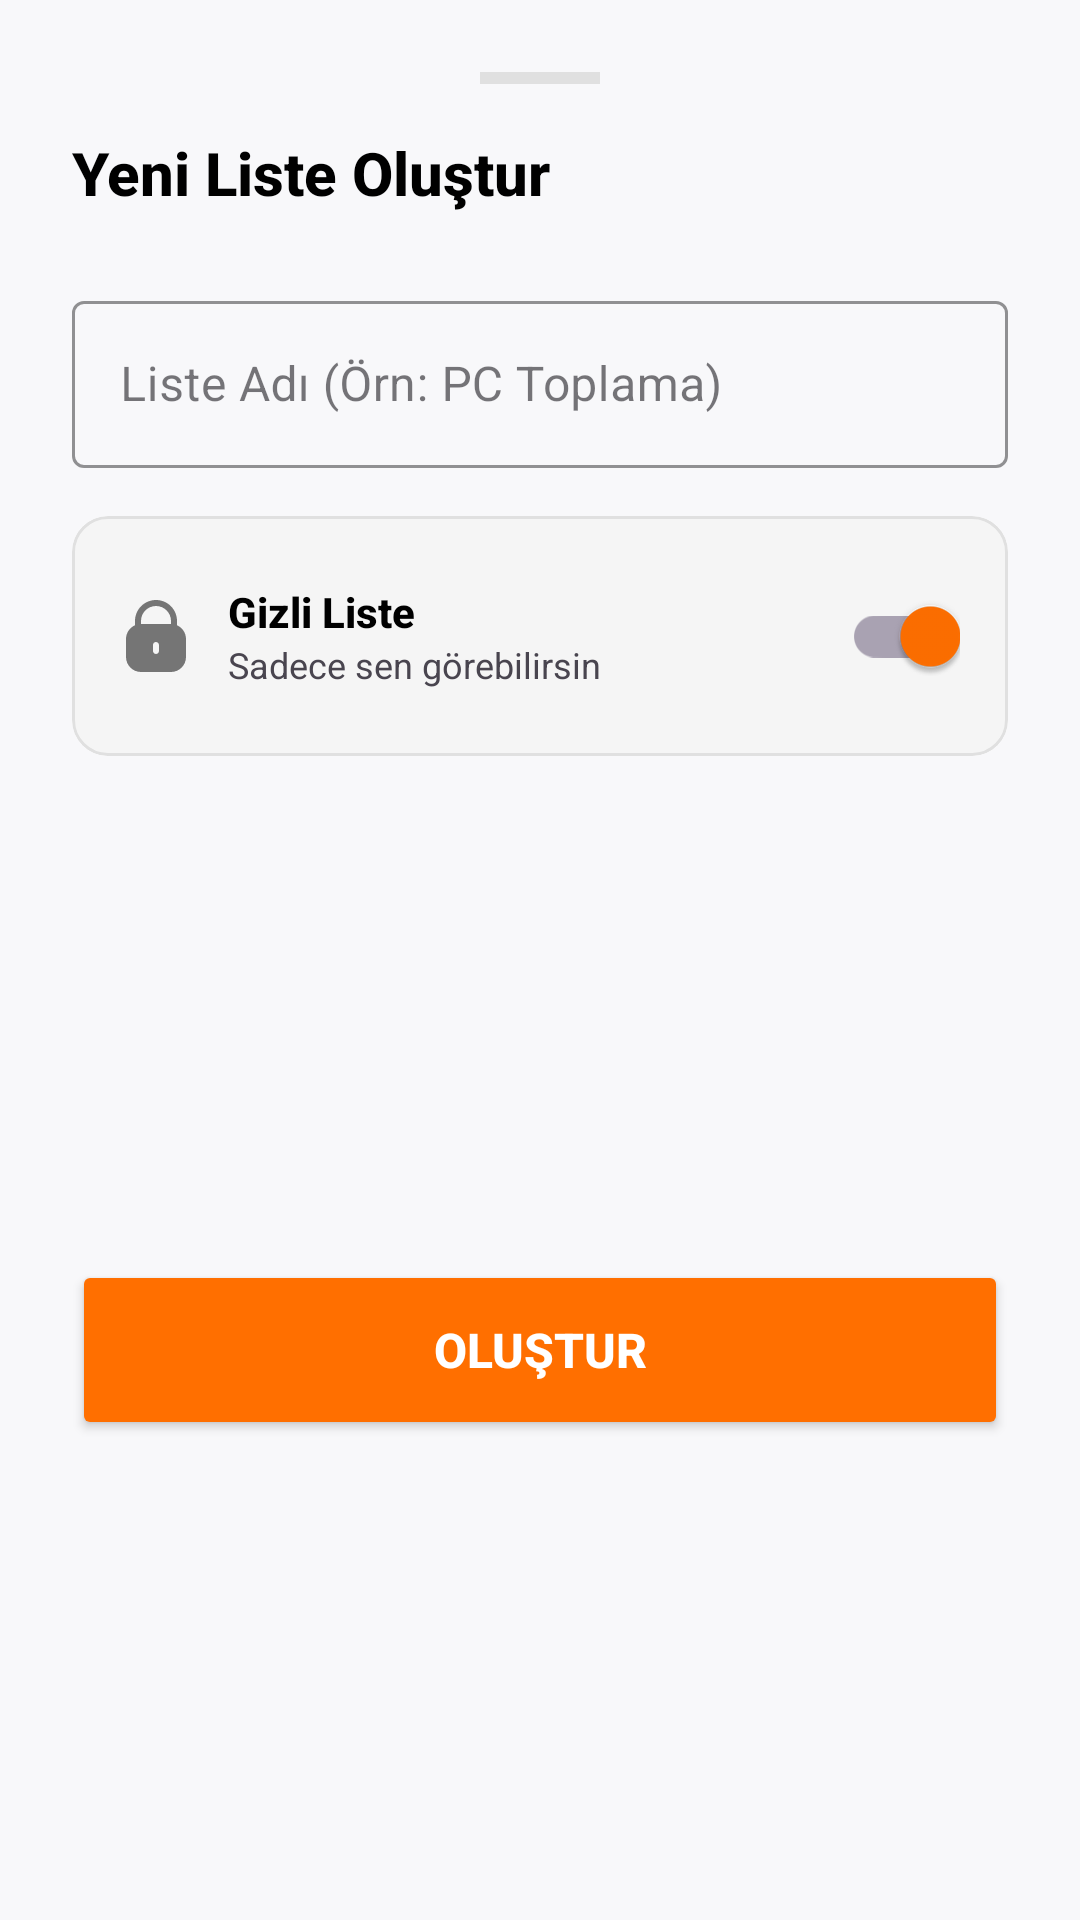

This screen was rendered from an Android layout file. Write that file and the resources it references.
<!-- AndroidManifest.xml: application theme Theme.PandaStore -->
<!-- res/layout/bottom_sheet_create_list.xml -->
<?xml version="1.0" encoding="utf-8"?>
<androidx.constraintlayout.widget.ConstraintLayout xmlns:android="http://schemas.android.com/apk/res/android"
    xmlns:app="http://schemas.android.com/apk/res-auto"
    android:layout_width="match_parent"
    android:layout_height="wrap_content"
    style="@style/BackgroundScreen"
    android:padding="24dp">
    <View
        android:id="@+id/dragHandle"
        android:layout_width="40dp"
        android:layout_height="4dp"
        android:background="#E0E0E0"
        android:layout_marginBottom="16dp"
        app:layout_constraintTop_toTopOf="parent"
        app:layout_constraintStart_toStartOf="parent"
        app:layout_constraintEnd_toEndOf="parent"/>

    <TextView
        android:id="@+id/tvSheetTitle"
        style="@style/TextDescriptionStyle"
        android:layout_width="wrap_content"
        android:layout_height="wrap_content"
        android:text="Yeni Liste Oluştur"
        android:textSize="20sp"
        android:textStyle="bold"
        android:layout_marginTop="16dp"
        app:layout_constraintTop_toBottomOf="@id/dragHandle"
        app:layout_constraintStart_toStartOf="parent"/>

    <com.google.android.material.textfield.TextInputLayout
        android:id="@+id/tilName"
        style="@style/Widget.MaterialComponents.TextInputLayout.OutlinedBox"
        android:layout_width="match_parent"
        android:layout_height="wrap_content"
        android:layout_marginTop="24dp"
        android:hint="Liste Adı (Örn: PC Toplama)"
        app:boxStrokeColor="@color/main_color"
        app:hintTextColor="@color/main_color"
        app:layout_constraintTop_toBottomOf="@id/tvSheetTitle">

        <com.google.android.material.textfield.TextInputEditText
            android:id="@+id/etListName"
            android:layout_width="match_parent"
            android:layout_height="wrap_content"
            android:inputType="textCapSentences"/>
    </com.google.android.material.textfield.TextInputLayout>

    <com.google.android.material.card.MaterialCardView
        android:id="@+id/cardPrivacy"
        android:layout_width="match_parent"
        android:layout_height="wrap_content"
        android:layout_marginTop="16dp"
        app:cardBackgroundColor="#F5F5F5"
        app:cardCornerRadius="12dp"
        app:cardElevation="0dp"
        app:strokeColor="#E0E0E0"
        app:strokeWidth="1dp"
        app:layout_constraintTop_toBottomOf="@id/tilName">

        <LinearLayout
            android:layout_width="match_parent"
            style="@style/card_footer"
            android:layout_height="wrap_content"
            android:gravity="center_vertical"
            android:orientation="horizontal"
            android:padding="16dp">

            <ImageView
                android:id="@+id/imgPrivacy"
                android:layout_width="24dp"
                android:layout_height="24dp"
                android:src="@drawable/ic_lock"
                app:tint="#757575" />

            <LinearLayout
                android:layout_width="0dp"
                android:layout_height="wrap_content"
                android:layout_marginHorizontal="12dp"
                android:layout_weight="1"
                android:orientation="vertical">

                <TextView
                    style="@style/TextDescriptionStyle"
                    android:id="@+id/tvPrivacyTitle"
                    android:layout_width="wrap_content"
                    android:layout_height="wrap_content"
                    android:text="Gizli Liste"
                    android:textStyle="bold" />

                <TextView
                    android:id="@+id/tvPrivacyDesc"
                    android:layout_width="wrap_content"
                    android:layout_height="wrap_content"
                    android:text="Sadece sen görebilirsin"
                    android:textSize="12sp" />
            </LinearLayout>

            <com.google.android.material.switchmaterial.SwitchMaterial
                android:id="@+id/switchPrivacy"
                android:layout_width="wrap_content"
                android:layout_height="wrap_content"
                android:checked="true"
                app:trackTint="@color/main_color_2"
                app:thumbTint="@color/main_color" />
        </LinearLayout>
    </com.google.android.material.card.MaterialCardView>

    <Button
        android:id="@+id/btnSaveList"
        android:layout_width="match_parent"
        android:layout_height="60dp"
        android:text="OLUŞTUR"
        android:textSize="16sp"
        android:textStyle="bold"
        android:layout_marginTop="32dp"
        android:backgroundTint="@color/main_color"
        android:textColor="@color/white"
        app:layout_constraintTop_toBottomOf="@id/cardPrivacy"
        app:layout_constraintBottom_toBottomOf="parent"/>

</androidx.constraintlayout.widget.ConstraintLayout>
<!-- resources referenced by this layout -->
<resources>
  <color name="main_color">#FF6F00</color>
  <color name="white">#FFFFFFFF</color>
  <!-- drawable ic_lock (drawable) -->
  <vector xmlns:android="http://schemas.android.com/apk/res/android" android:height="32dp" android:viewportHeight="512" android:viewportWidth="512" android:width="32dp">
        
      <path android:fillColor="#FF000000" android:pathData="M405.33,179.71v-30.38C405.33,66.86 338.48,0 256,0S106.67,66.86 106.67,149.33v30.38c-38.83,16.94 -63.94,55.26 -64,97.62v128C42.74,464.21 90.45,511.93 149.33,512h213.33c58.88,-0.07 106.6,-47.79 106.67,-106.67v-128C469.28,234.97 444.16,196.66 405.33,179.71zM277.33,362.67c0,11.78 -9.55,21.33 -21.33,21.33c-11.78,0 -21.33,-9.55 -21.33,-21.33V320c0,-11.78 9.55,-21.33 21.33,-21.33c11.78,0 21.33,9.55 21.33,21.33V362.67zM362.67,170.67H149.33v-21.33c0,-58.91 47.76,-106.67 106.67,-106.67s106.67,47.76 106.67,106.67V170.67z"/>
      
  </vector>
  <style name="BackgroundScreen">
          <item name="android:background">@color/background_color</item>
      </style>
  <style name="TextDescriptionStyle">
          <item name="android:textColor">#000000</item>
          <item name="android:textSize">14sp</item>
          <item name="fontFamily">sans-serif-medium</item>
      </style>
  <style name="card_footer">
          <item name="android:background">@color/card_footer_bg</item>
      </style>
  <style name="Theme.PandaStore" parent="Base.Theme.PandaStore" />
  <color name="background_color">#F8F8FA</color>
  <color name="card_footer_bg">#F5F5F5</color>
  <style name="Base.Theme.PandaStore" parent="Theme.Material3.DayNight.NoActionBar">
          <item name="android:windowBackground">@color/background_color</item>
  
          
          
      </style>
</resources>
